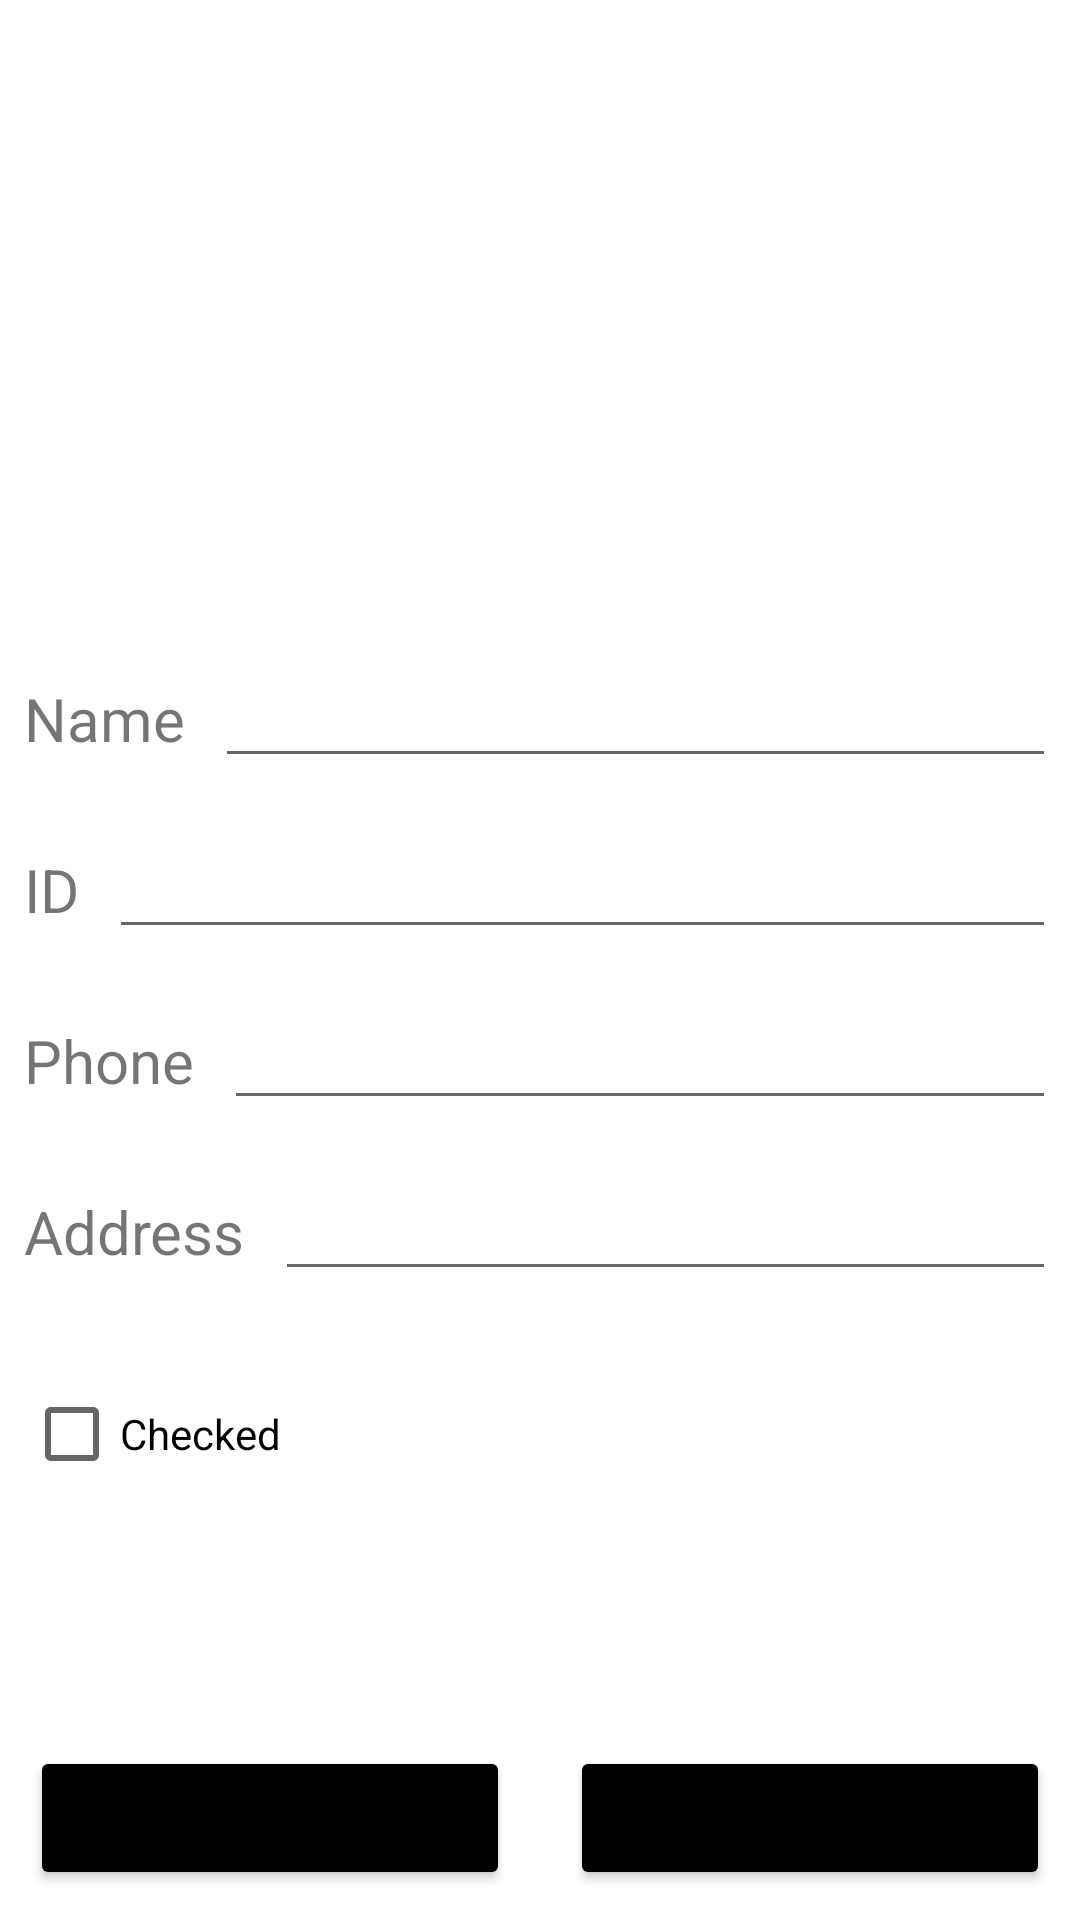

This screen was rendered from an Android layout file. Write that file and the resources it references.
<!-- AndroidManifest.xml: application theme Theme.StudentsListApp -->
<!-- res/layout/activity_new_student.xml -->
<?xml version="1.0" encoding="utf-8"?>
<androidx.constraintlayout.widget.ConstraintLayout xmlns:android="http://schemas.android.com/apk/res/android"
    xmlns:app="http://schemas.android.com/apk/res-auto"
    xmlns:tools="http://schemas.android.com/tools"
    android:layout_width="match_parent"
    android:layout_height="match_parent"
    tools:context=".NewStudent">


    <ImageView
        android:id="@+id/newStudentAvatar"
        android:layout_width="0dp"
        android:layout_height="180dp"
        android:layout_marginTop="16dp"
        app:layout_constraintEnd_toEndOf="parent"
        app:layout_constraintStart_toStartOf="parent"
        app:layout_constraintTop_toTopOf="parent"
        app:srcCompat="@drawable/profile" />

    <TextView
        android:id="@+id/newStudentName"
        android:layout_width="wrap_content"
        android:layout_height="wrap_content"
        android:layout_marginStart="8dp"
        android:layout_marginTop="30dp"
        android:text="Name"
        android:textSize="20sp"
        app:layout_constraintStart_toStartOf="parent"
        app:layout_constraintTop_toBottomOf="@+id/newStudentAvatar" />

    <EditText
        android:id="@+id/newStudentNameInput"
        android:layout_width="0dp"
        android:layout_height="wrap_content"
        android:layout_marginStart="10dp"
        android:layout_marginEnd="8dp"
        android:ems="10"
        app:layout_constraintBaseline_toBaselineOf="@+id/newStudentName"
        app:layout_constraintEnd_toEndOf="parent"
        app:layout_constraintStart_toEndOf="@+id/newStudentName" />

    <TextView
        android:id="@+id/newStudentID"
        android:layout_width="wrap_content"
        android:layout_height="wrap_content"
        android:layout_marginStart="8dp"
        android:layout_marginTop="30dp"
        android:text="ID"
        android:textSize="20sp"
        app:layout_constraintStart_toStartOf="parent"
        app:layout_constraintTop_toBottomOf="@+id/newStudentName" />

    <EditText
        android:id="@+id/newStudentIDInput"
        android:layout_width="0dp"
        android:layout_height="wrap_content"
        android:layout_marginStart="10dp"
        android:layout_marginEnd="8dp"
        android:ems="10"
        app:layout_constraintBaseline_toBaselineOf="@+id/newStudentID"
        app:layout_constraintEnd_toEndOf="parent"
        app:layout_constraintStart_toEndOf="@+id/newStudentID" />

    <TextView
        android:id="@+id/newStudentPhone"
        android:layout_width="wrap_content"
        android:layout_height="wrap_content"
        android:layout_marginStart="8dp"
        android:layout_marginTop="30dp"
        android:text="Phone"
        android:textSize="20sp"
        app:layout_constraintStart_toStartOf="parent"
        app:layout_constraintTop_toBottomOf="@+id/newStudentID" />

    <EditText
        android:id="@+id/newStudentPhoneInput"
        android:layout_width="0dp"
        android:layout_height="wrap_content"
        android:layout_marginStart="10dp"
        android:layout_marginEnd="8dp"
        android:ems="10"
        app:layout_constraintBaseline_toBaselineOf="@+id/newStudentPhone"
        app:layout_constraintEnd_toEndOf="parent"
        app:layout_constraintStart_toEndOf="@+id/newStudentPhone" />

    <TextView
        android:id="@+id/newStudentAddress"
        android:layout_width="wrap_content"
        android:layout_height="wrap_content"
        android:layout_marginStart="8dp"
        android:layout_marginTop="30dp"
        android:text="Address"
        android:textSize="20sp"
        app:layout_constraintStart_toStartOf="parent"
        app:layout_constraintTop_toBottomOf="@+id/newStudentPhone" />

    <EditText
        android:id="@+id/newStudentAddressInput"
        android:layout_width="0dp"
        android:layout_height="wrap_content"
        android:layout_marginStart="10dp"
        android:layout_marginEnd="8dp"
        android:ems="10"
        app:layout_constraintBaseline_toBaselineOf="@+id/newStudentAddress"
        app:layout_constraintEnd_toEndOf="parent"
        app:layout_constraintStart_toEndOf="@+id/newStudentAddress" />


    <CheckBox
        android:id="@+id/newStudentCB"
        android:layout_width="wrap_content"
        android:layout_height="wrap_content"
        android:layout_marginStart="8dp"
        android:layout_marginTop="30dp"
        android:text="Checked"
        app:layout_constraintStart_toStartOf="parent"
        app:layout_constraintTop_toBottomOf="@+id/newStudentAddress" />


    <LinearLayout
        android:layout_width="match_parent"
        android:layout_height="wrap_content"
        android:orientation="horizontal"
        app:layout_constraintBottom_toBottomOf="parent"
        android:weightSum="2">

        <Button
            android:id="@+id/newStudentCancelBtn"
            android:layout_width="0dp"
            android:layout_height="wrap_content"
            android:layout_weight="1"
            android:layout_marginStart="10dp"
            android:layout_marginEnd="10dp"
            android:layout_marginBottom="10dp"
            android:backgroundTint="@color/black"
            android:text="CANCEL"
            android:adjustViewBounds="true"/>

        <Button
            android:id="@+id/newStudentSaveBtn"
            android:layout_width="0dp"
            android:layout_weight="1"
            android:layout_height="wrap_content"
            android:layout_marginStart="10dp"
            android:layout_marginEnd="10dp"
            android:text="SAVE"
            android:backgroundTint="@color/black"
            android:adjustViewBounds="true"/>

    </LinearLayout>

</androidx.constraintlayout.widget.ConstraintLayout>
<!-- resources referenced by this layout -->
<resources>
  <style name="Theme.StudentsListApp" parent="Theme.MaterialComponents.DayNight.DarkActionBar">
          
          <item name="colorPrimary">@color/purple_500</item>
          <item name="colorPrimaryVariant">@color/purple_700</item>
          <item name="colorOnPrimary">@color/white</item>
          
          <item name="colorSecondary">@color/teal_200</item>
          <item name="colorSecondaryVariant">@color/teal_700</item>
          <item name="colorOnSecondary">@color/black</item>
          
          <item name="android:statusBarColor">?attr/colorPrimaryVariant</item>
          
      </style>
  <!-- not gathered from this repository: default colours our renderer supplied (Android Studio template values) -->
  <color name="purple_500">#FF6200EE</color>
  <color name="purple_700">#FF3700B3</color>
  <color name="teal_200">#FF03DAC5</color>
  <color name="teal_700">#FF018786</color>
  <color name="black">#FF000000</color>
  <color name="white">#FFFFFFFF</color>
</resources>
